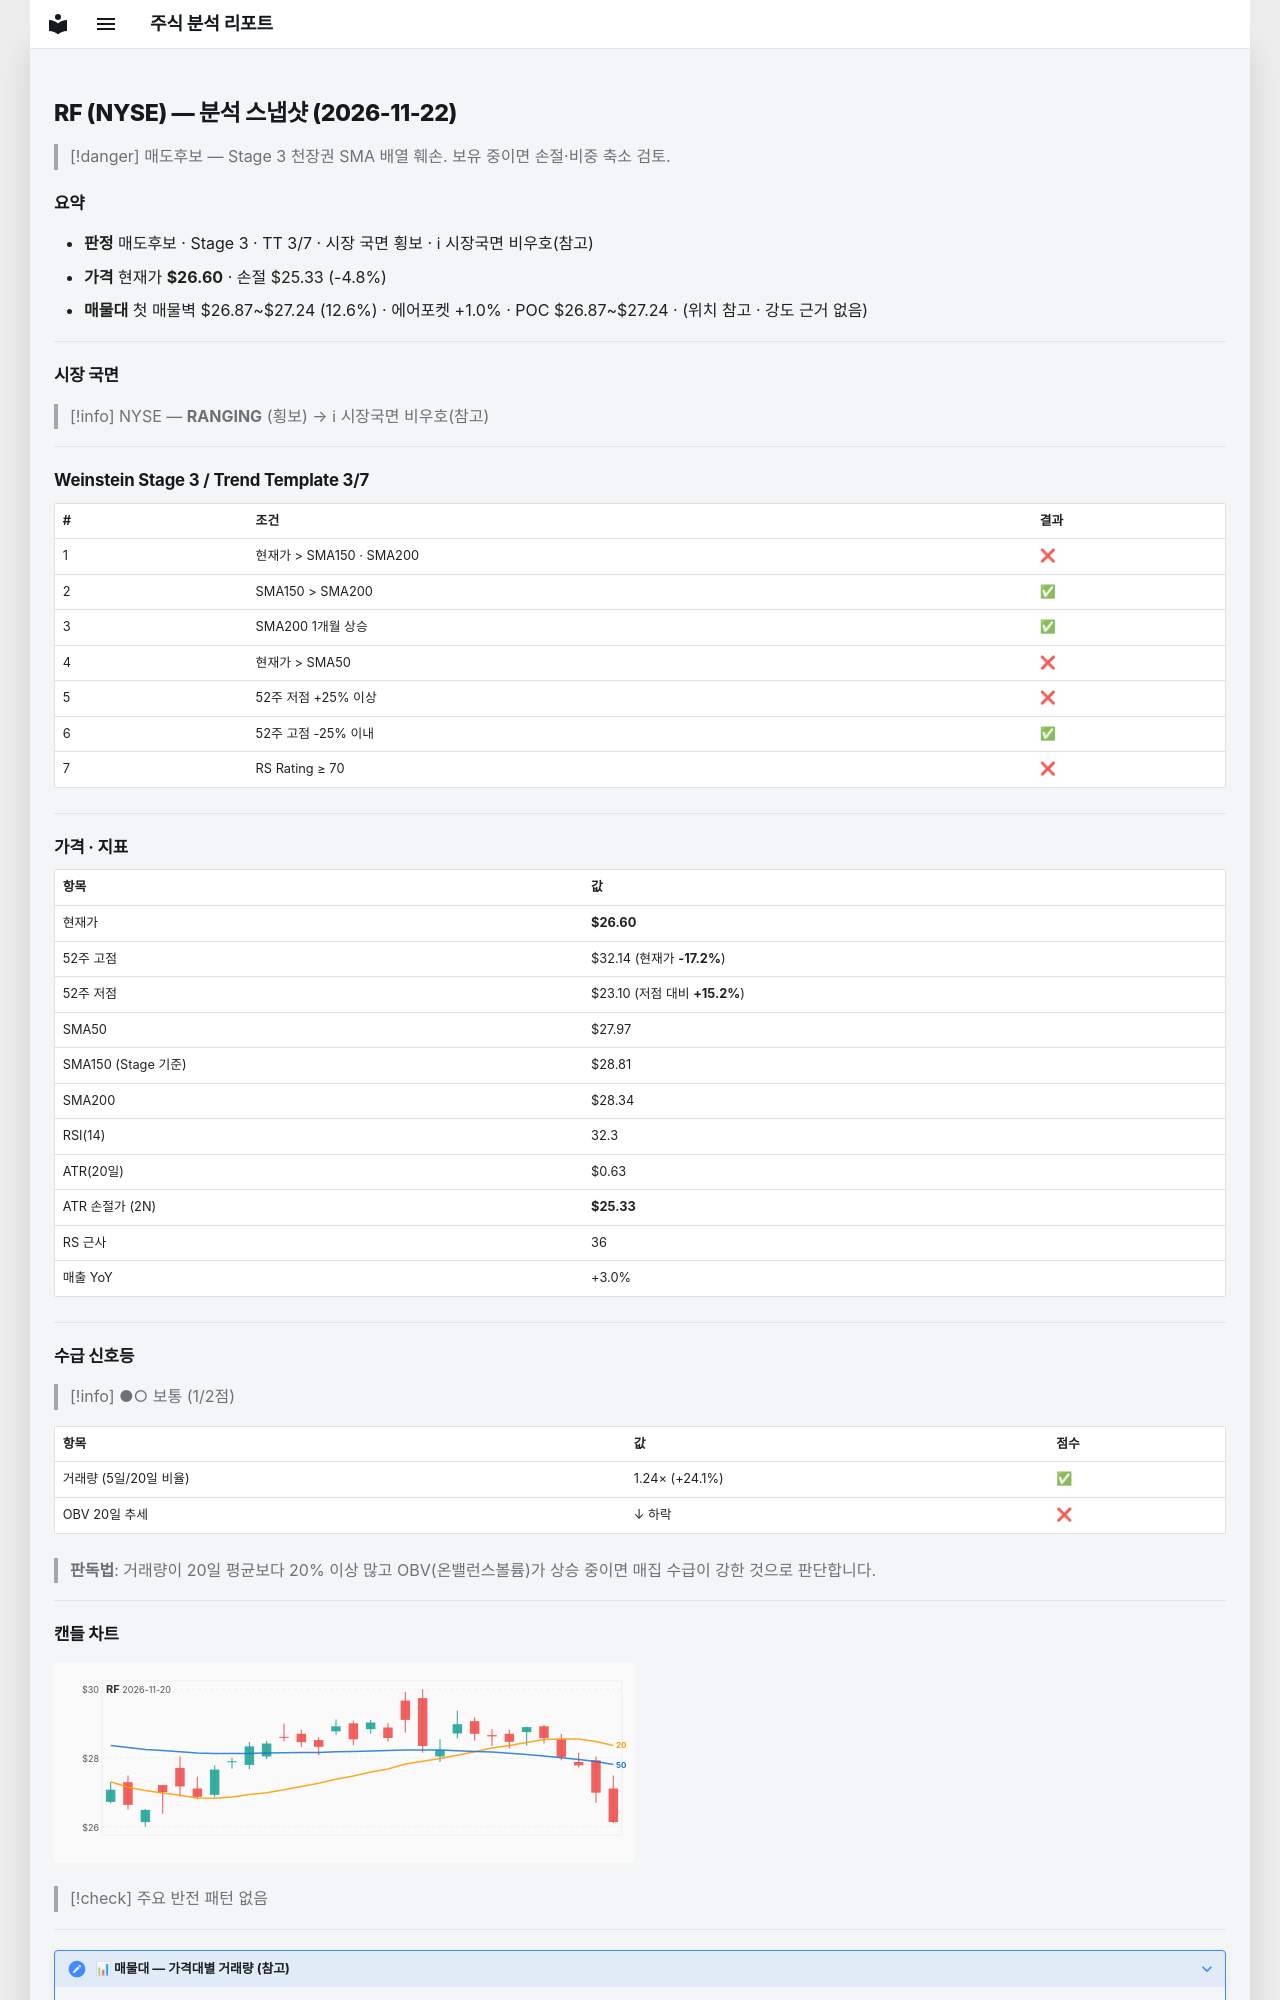

repository: soloandco/stock-reports · page: snapshots/RF-2026-11-22/index.html · generator: mkdocs

---
type: analysis-snapshot
title: RF 분석 스냅샷
ticker: RF
market: NYSE
created: 2026-11-22
updated: 2026-11-22
bar-date: 2026-11-20
verdict: 매도후보
real-rr: 4.37
sma50-gap-pct: -4.9
weekly-position: 저항대아래
weekly-overhead-price: 32.14
weekly-overhead-pct: 20.8
stage: 3
trend-template-score: 3
tt-max: 7
ma-set: sma-50-150-200
price: 26.600000381469727
stop-price: 25.33091089927295
market-regime: RANGING
supply-demand-score: 1/2
supply-demand-label: 보통
status: tracking
tags:
  - stock-agent
  - watchlist
  - RF
  - analysis
related:
  - "[[analysis-template]]"
---

# RF (NYSE) — 분석 스냅샷 (2026-11-22)

> [!danger] 매도후보 — Stage 3 천장권
> SMA 배열 훼손. 보유 중이면 손절·비중 축소 검토.

## 요약

- **판정** 매도후보 · Stage 3 · TT 3/7 · 시장 국면 횡보 · ℹ 시장국면 비우호(참고)
- **가격** 현재가 **$26.60** · 손절 $25.33 (-4.8%)
- **매물대** 첫 매물벽 $26.87~$27.24 (12.6%) · 에어포켓 +1.0% · POC $26.87~$27.24 · (위치 참고 · 강도 근거 없음)

---

## 시장 국면

> [!info] NYSE — **RANGING** (횡보) → ℹ 시장국면 비우호(참고)

---

## Weinstein Stage 3 / Trend Template 3/7

| # | 조건 | 결과 |
|---|------|------|
| 1 | 현재가 > SMA150 · SMA200 | ❌ |
| 2 | SMA150 > SMA200 | ✅ |
| 3 | SMA200 1개월 상승 | ✅ |
| 4 | 현재가 > SMA50 | ❌ |
| 5 | 52주 저점 +25% 이상 | ❌ |
| 6 | 52주 고점 -25% 이내 | ✅ |
| 7 | RS Rating ≥ 70 | ❌ |

---

## 가격 · 지표

| 항목 | 값 |
|------|---|
| 현재가 | **$26.60** |
| 52주 고점 | $32.14 (현재가 **-17.2%**) |
| 52주 저점 | $23.10 (저점 대비 **+15.2%**) |
| SMA50 | $27.97 |
| SMA150 (Stage 기준) | $28.81 |
| SMA200 | $28.34 |
| RSI(14) | 32.3 |
| ATR(20일) | $0.63 |
| ATR 손절가 (2N) | **$25.33** |
| RS 근사 | 36 |
| 매출 YoY | +3.0% |

---
## 수급 신호등

> [!info] ●○ 보통 (1/2점)

| 항목 | 값 | 점수 |
|------|------|------|
| 거래량 (5일/20일 비율) | 1.24× (+24.1%) | ✅ |
| OBV 20일 추세 | ↓ 하락 | ❌ |

> **판독법**: 거래량이 20일 평균보다 20% 이상 많고 OBV(온밸런스볼륨)가 상승 중이면 매집 수급이 강한 것으로 판단합니다.

---
